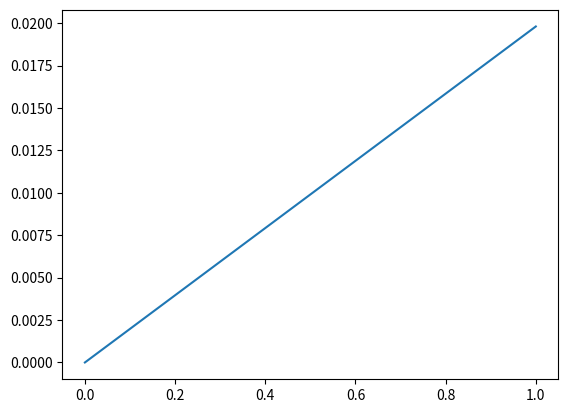
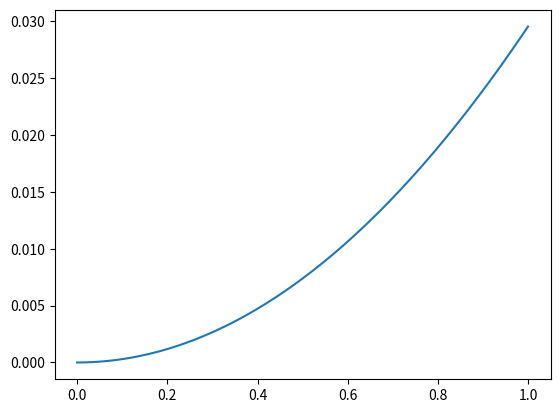
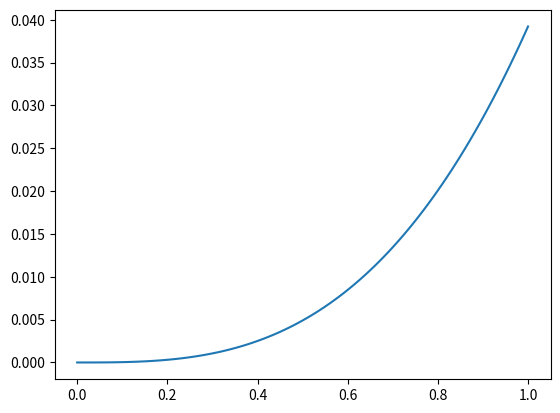
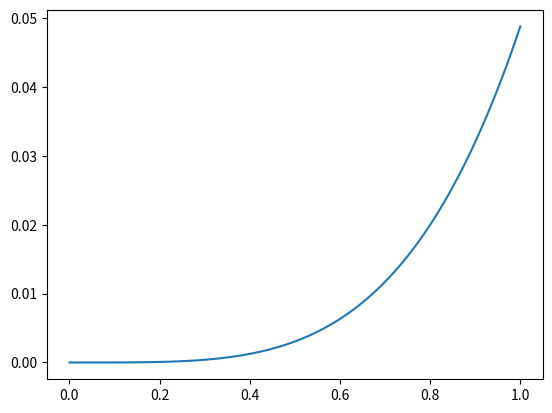
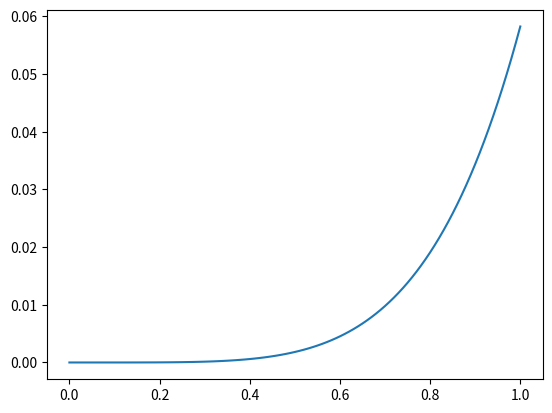

Python code for these plots, in order:
import numpy as np
import pandas as pd
import math
import matplotlib.pyplot as plt
from scipy.stats import norm

class Bayes():

    def __init__(self):
        print('program start')

    def make_x_range(self):
        data = []
        for i in range(101):
            try:
                value = i / 100
                data.append(value)
            except:
                print('error')
                pass

        return data

    def make_data_p_t(self):
        data = []
        for i in range(101):
            try:
                value = 1 / 101
                data.append(value)
            except:
                print('error')
                pass

        return data


    def make_p_a_t(self, hantei):
        data = []
        for i in range(0,101,1):
            try:
                value = i / 100
                if hantei == 0:
                    value = 1 - value
                data.append(value)
            except:
                print('error')
                pass

        return data

    def make_p_t_a(self, p_t, p_a_t, mu):
        data = []
        sum = 0
        for i in range(101):
            try:
                value =  mu * p_t[i] * p_a_t[i]
                sum = sum + value
                data.append(value)
            except:
                print('error')
                pass

        #print("積分値 : ", sum)
        return data

    def answer_probability(self, data, value):
        print(value, "回目の施行")
        print("max probability : ", max(data))
        print("finish rate : ", data.index(max(data)) / 100)


    def make_figure(self, x, first, second, third, forth, fifth):

        #全部の結果をグラフに出力

        #施行１回目のグラフ
        plt.figure()
        plt.plot(x,first)

        #施行２回目のグラフ
        plt.figure()
        plt.plot(x,second)

        #施行３回目のグラフ
        plt.figure()
        plt.plot(x,third)

        #施行４回目のグラフ
        plt.figure()
        plt.plot(x,forth)

        #施行５回目のグラフ
        plt.figure()
        plt.plot(x,fifth)
        plt.show()


if __name__ == "__main__":
    kakuritu = Bayes()
    x = kakuritu.make_x_range()

    # 施行１回目の確率計算
    p_t = kakuritu.make_data_p_t()
    p_a_t1 = kakuritu.make_p_a_t(1)
    p_t_a1 = kakuritu.make_p_t_a(p_t, p_a_t1, 2)
    kakuritu.answer_probability(p_t_a1, 1)


    # 施行２回目の確率計算
    p_a_t2 = kakuritu.make_p_a_t(1)
    p_t_a2 = kakuritu.make_p_t_a(p_a_t2, p_t_a1, 1.49254)
    kakuritu.answer_probability(p_t_a2, 2)


    # 施行３回目の確率計算
    p_a_t3 = kakuritu.make_p_a_t(1)
    p_t_a3 = kakuritu.make_p_t_a(p_a_t3, p_t_a2, 1.32675)
    kakuritu.answer_probability(p_t_a3, 3)


    # 施行４回目の確率計算
    p_a_t4 = kakuritu.make_p_a_t(1)
    p_t_a4 = kakuritu.make_p_t_a(p_a_t4, p_t_a3, 1.243825)
    kakuritu.answer_probability(p_t_a4, 4)


    # 施行５回目の確率計算
    p_a_t5 = kakuritu.make_p_a_t(1)
    p_t_a5 = kakuritu.make_p_t_a(p_a_t5, p_t_a4, 1.19408)
    kakuritu.answer_probability(p_t_a5, 5)

    kakuritu.make_figure(x,p_t_a1, p_t_a2, p_t_a3, p_t_a4, p_t_a5)
